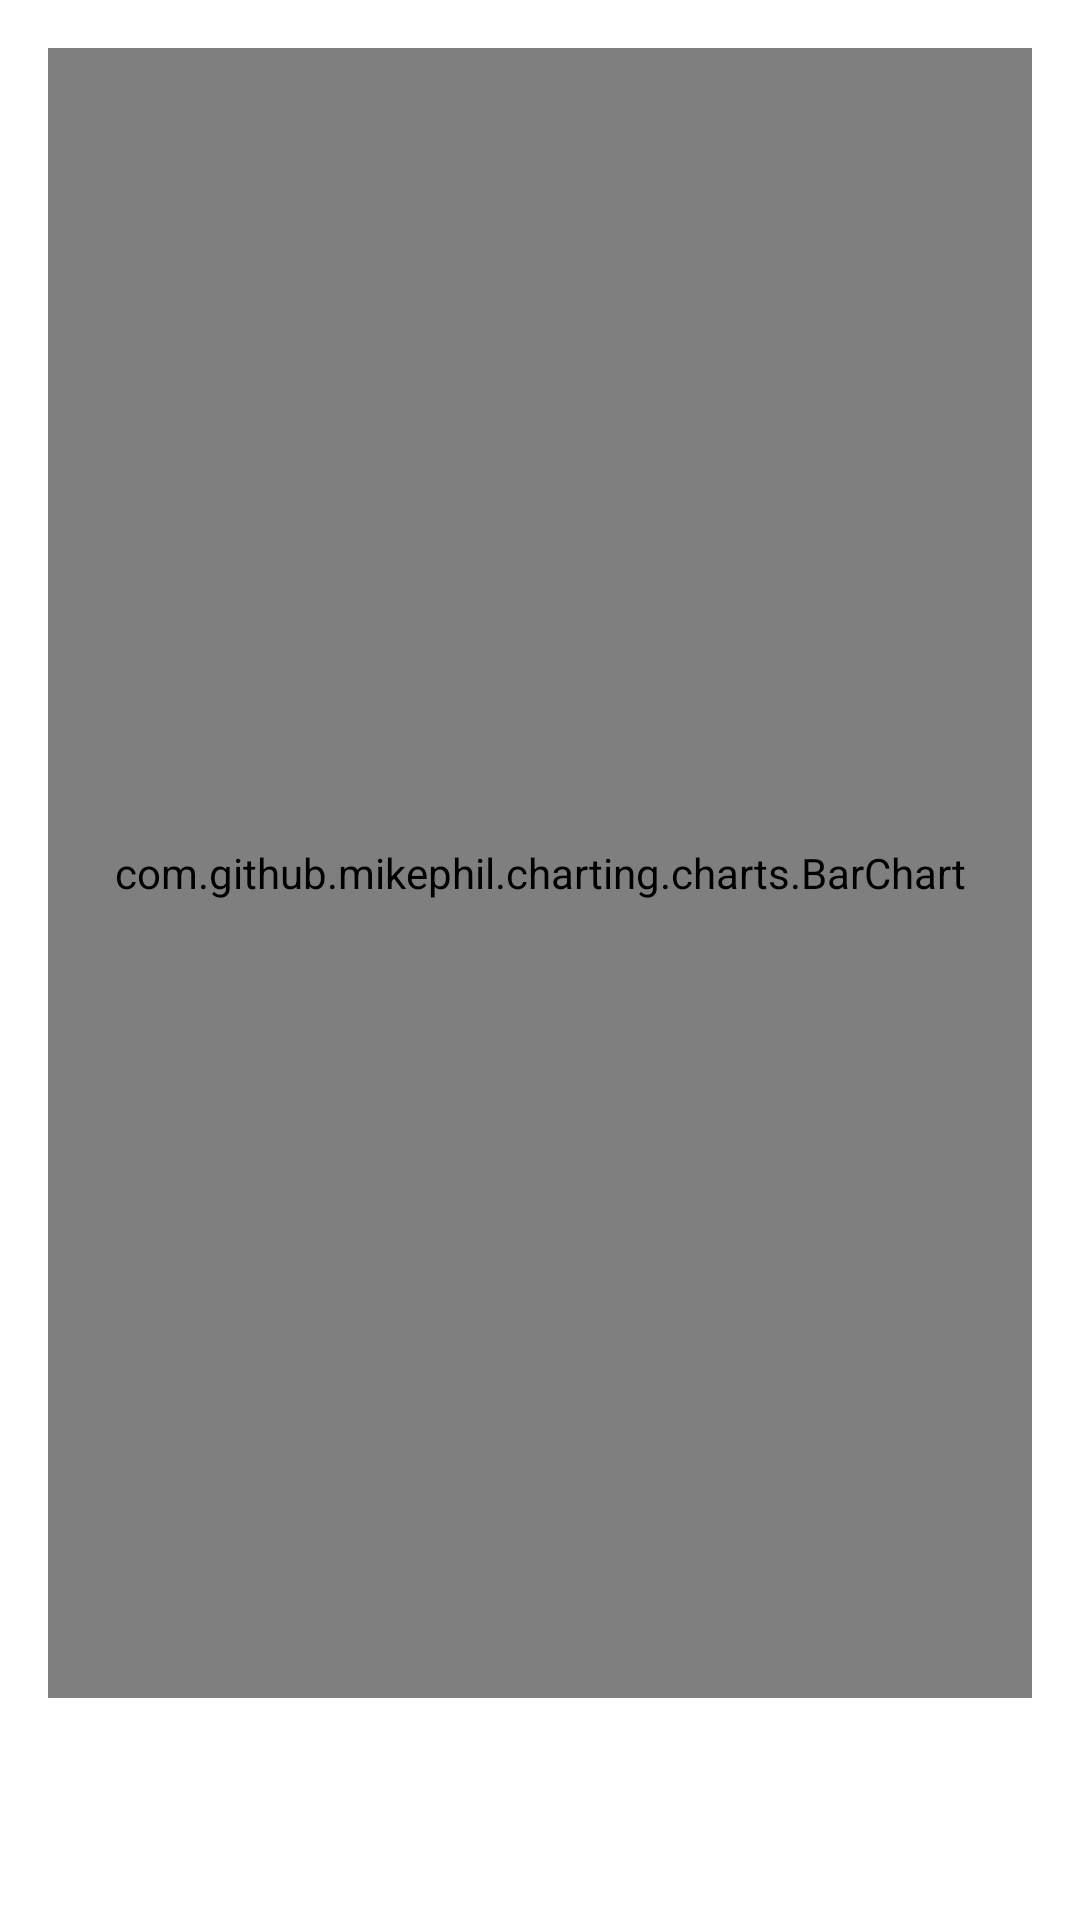

Layout XML and referenced resources for this Android screen:
<!-- AndroidManifest.xml: application theme Theme.MalharRollCount -->
<!-- res/layout/activity_histogram.xml -->
<?xml version="1.0" encoding="utf-8"?>
<androidx.constraintlayout.widget.ConstraintLayout xmlns:android="http://schemas.android.com/apk/res/android"
    xmlns:app="http://schemas.android.com/apk/res-auto"
    xmlns:tools="http://schemas.android.com/tools"
    android:layout_width="match_parent"
    android:layout_height="match_parent"
    tools:context=".Histogram">

    <com.github.mikephil.charting.charts.BarChart
        android:id="@+id/barGraph"
        android:layout_width="match_parent"
        android:layout_height="550dp"
        android:layout_marginStart="16dp"
        android:layout_marginTop="16dp"
        android:layout_marginEnd="16dp"
        app:layout_constraintEnd_toEndOf="parent"
        app:layout_constraintStart_toStartOf="parent"
        app:layout_constraintTop_toTopOf="parent"></com.github.mikephil.charting.charts.BarChart>

    <TextView
        android:id="@+id/textViewAvg"
        android:layout_width="0dp"
        android:layout_height="wrap_content"
        android:layout_marginTop="24dp"
        android:textAlignment="center"
        android:textColor="#B61E1E"
        android:textSize="20sp"
        android:textStyle="bold|italic"
        app:layout_constraintBottom_toTopOf="@+id/textViewMax"
        app:layout_constraintEnd_toEndOf="parent"
        app:layout_constraintHorizontal_bias="1.0"
        app:layout_constraintStart_toStartOf="parent"
        app:layout_constraintTop_toBottomOf="@+id/barGraph" />

    <TextView
        android:id="@+id/textViewMax"
        android:layout_width="0dp"
        android:layout_height="wrap_content"
        android:layout_marginTop="24dp"
        android:textAlignment="center"
        android:textColor="#C30E0E"
        android:textSize="20sp"
        android:textStyle="bold|italic"
        app:layout_constraintBottom_toTopOf="@+id/textViewMin"
        app:layout_constraintEnd_toEndOf="parent"
        app:layout_constraintHorizontal_bias="0.0"
        app:layout_constraintStart_toStartOf="parent"
        app:layout_constraintTop_toBottomOf="@+id/textViewAvg" />

    <TextView
        android:id="@+id/textViewMin"
        android:layout_width="0dp"
        android:layout_height="wrap_content"
        android:layout_marginTop="24dp"
        android:layout_marginBottom="24dp"
        android:textAlignment="center"
        android:textColor="#B81313"
        android:textSize="20sp"
        android:textStyle="bold|italic"
        app:layout_constraintBottom_toBottomOf="parent"
        app:layout_constraintEnd_toEndOf="parent"
        app:layout_constraintHorizontal_bias="0.0"
        app:layout_constraintStart_toStartOf="parent"
        app:layout_constraintTop_toBottomOf="@+id/textViewMax" />

</androidx.constraintlayout.widget.ConstraintLayout>
<!-- resources referenced by this layout -->
<resources>
  <style name="Theme.MalharRollCount" parent="Theme.MaterialComponents.DayNight.DarkActionBar">
          
          <item name="colorPrimary">@color/purple_500</item>
          <item name="colorPrimaryVariant">@color/purple_700</item>
          <item name="colorOnPrimary">@color/white</item>
          
          <item name="colorSecondary">@color/teal_200</item>
          <item name="colorSecondaryVariant">@color/teal_700</item>
          <item name="colorOnSecondary">@color/black</item>
          
          <item name="android:statusBarColor" tools:targetApi="l">?attr/colorPrimaryVariant</item>
          
      </style>
  <!-- not gathered from this repository: default colours our renderer supplied (Android Studio template values) -->
  <color name="purple_500">#FF6200EE</color>
  <color name="purple_700">#FF3700B3</color>
  <color name="teal_200">#FF03DAC5</color>
  <color name="teal_700">#FF018786</color>
  <color name="black">#FF000000</color>
  <color name="white">#FFFFFFFF</color>
</resources>
